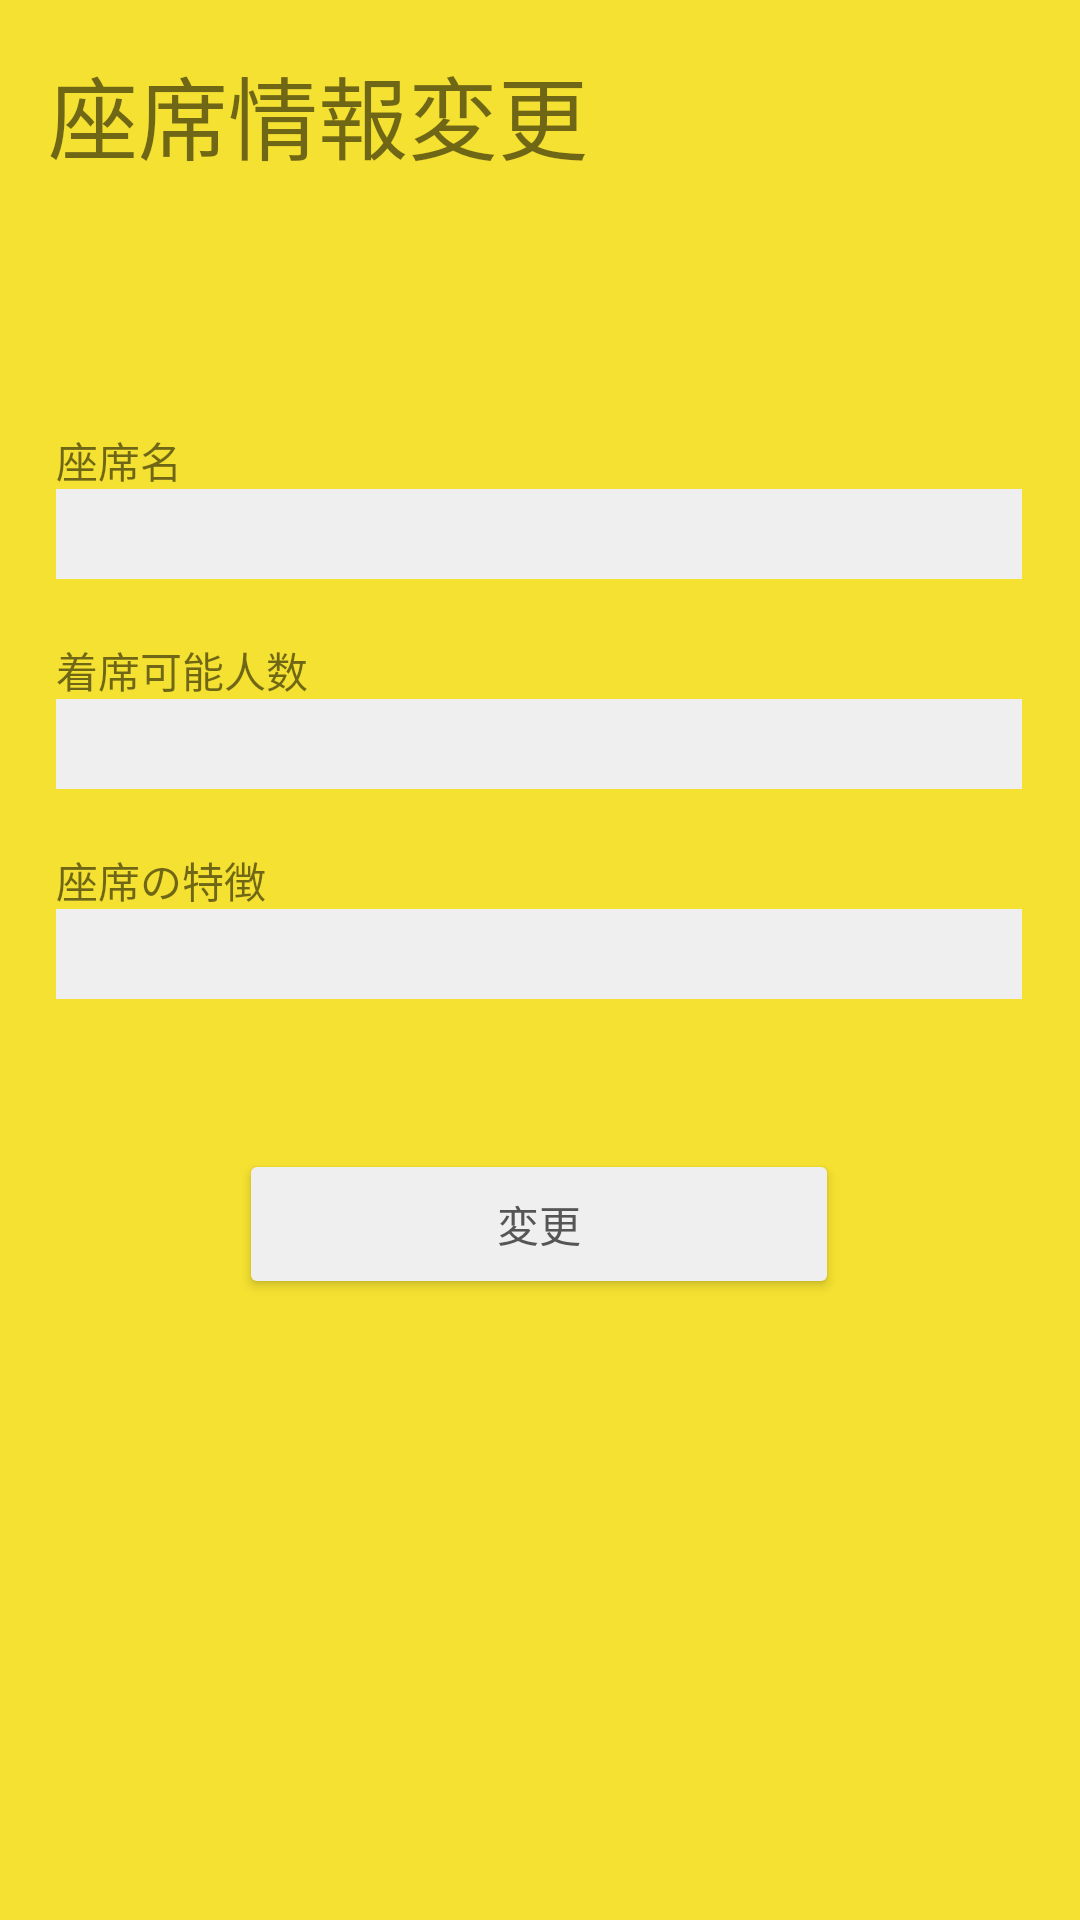

Layout XML and referenced resources for this Android screen:
<!-- AndroidManifest.xml: application theme Theme.AppShop -->
<!-- res/layout/activity_restaurant_seat_info_change.xml -->
<?xml version="1.0" encoding="utf-8"?>
<androidx.constraintlayout.widget.ConstraintLayout xmlns:android="http://schemas.android.com/apk/res/android"
    xmlns:app="http://schemas.android.com/apk/res-auto"
    xmlns:tools="http://schemas.android.com/tools"
    android:layout_width="match_parent"
    android:layout_height="match_parent"
    android:background="#f5e131"
    tools:context=".RestaurantSeatInfoChange">

    <TextView
        android:id="@+id/textTitle"
        android:layout_width="wrap_content"
        android:layout_height="0dp"
        android:layout_marginStart="16dp"
        android:layout_marginLeft="16dp"
        android:layout_marginTop="16dp"
        android:text="座席情報変更"
        android:textSize="30sp"
        app:layout_constraintStart_toStartOf="parent"
        app:layout_constraintTop_toTopOf="parent" />

    <LinearLayout
        android:layout_width="322dp"
        android:layout_height="match_parent"
        android:layout_marginTop="50dp"
        android:orientation="vertical"
        android:layout_gravity="center"
        app:layout_constraintEnd_toEndOf="parent"
        app:layout_constraintHorizontal_bias="0.494"
        app:layout_constraintStart_toStartOf="parent"
        app:layout_constraintTop_toTopOf="parent">

        <TextView
            android:id="@+id/errorDisplay"
            android:layout_width="match_parent"
            android:layout_height="23dp"
            android:layout_marginTop="50dp"
            android:text="座席情報が取得できませんでした"
            android:textColor="#ff0000"
            android:visibility="invisible" />

        <TextView
            android:layout_width="match_parent"
            android:layout_height="20dp"
            android:layout_marginTop="20dp"
            android:text="座席名" />

        <EditText
            android:id="@+id/textBoxSeatName"
            android:layout_width="match_parent"
            android:layout_height="30dp"
            android:background="#efefef"
            android:textColor="@color/black"
            android:backgroundTint="#efefef"
            android:paddingTop="3dp"
            android:textSize="15dp" />

        <TextView
            android:layout_width="match_parent"
            android:layout_height="20dp"
            android:layout_marginTop="20dp"
            android:text="着席可能人数" />

        <EditText
            android:id="@+id/textBoxCapacity"
            android:layout_width="match_parent"
            android:layout_height="30dp"
            android:background="#efefef"
            android:textColor="@color/black"
            android:backgroundTint="#efefef"
            android:paddingTop="3dp"
            android:textSize="15dp" />

        <TextView
            android:layout_width="match_parent"
            android:layout_height="20dp"
            android:layout_marginTop="20dp"
            android:text="座席の特徴" />

        <EditText
            android:id="@+id/textBoxSeatFeature"
            android:layout_width="match_parent"
            android:layout_height="30dp"
            android:background="#efefef"
            android:textColor="@color/black"
            android:backgroundTint="#efefef"
            android:paddingTop="3dp"
            android:textSize="15dp" />

        <Button
            android:id="@+id/buttonChange"
            android:layout_width="200dp"
            android:layout_height="50dp"
            android:layout_gravity="center"
            android:layout_marginTop="50dp"
            android:backgroundTint="#efefef"
            android:text="変更"
            android:textColor="#555555" />


    </LinearLayout>

</androidx.constraintlayout.widget.ConstraintLayout>
<!-- resources referenced by this layout -->
<resources>
  <style name="Theme.AppShop" parent="Theme.MaterialComponents.DayNight.DarkActionBar">
          
          <item name="colorPrimary">@color/purple_500</item>
          <item name="colorPrimaryVariant">@color/purple_700</item>
          <item name="colorOnPrimary">@color/white</item>
          
          <item name="colorSecondary">@color/teal_200</item>
          <item name="colorSecondaryVariant">@color/teal_700</item>
          <item name="colorOnSecondary">@color/black</item>
          
          <item name="android:statusBarColor" tools:targetApi="l">?attr/colorPrimaryVariant</item>
          
      </style>
  <!-- not gathered from this repository: default colours our renderer supplied (Android Studio template values) -->
  <color name="purple_500">#FF6200EE</color>
  <color name="purple_700">#FF3700B3</color>
  <color name="teal_200">#FF03DAC5</color>
  <color name="teal_700">#FF018786</color>
  <color name="black">#FF000000</color>
  <color name="white">#FFFFFFFF</color>
</resources>
